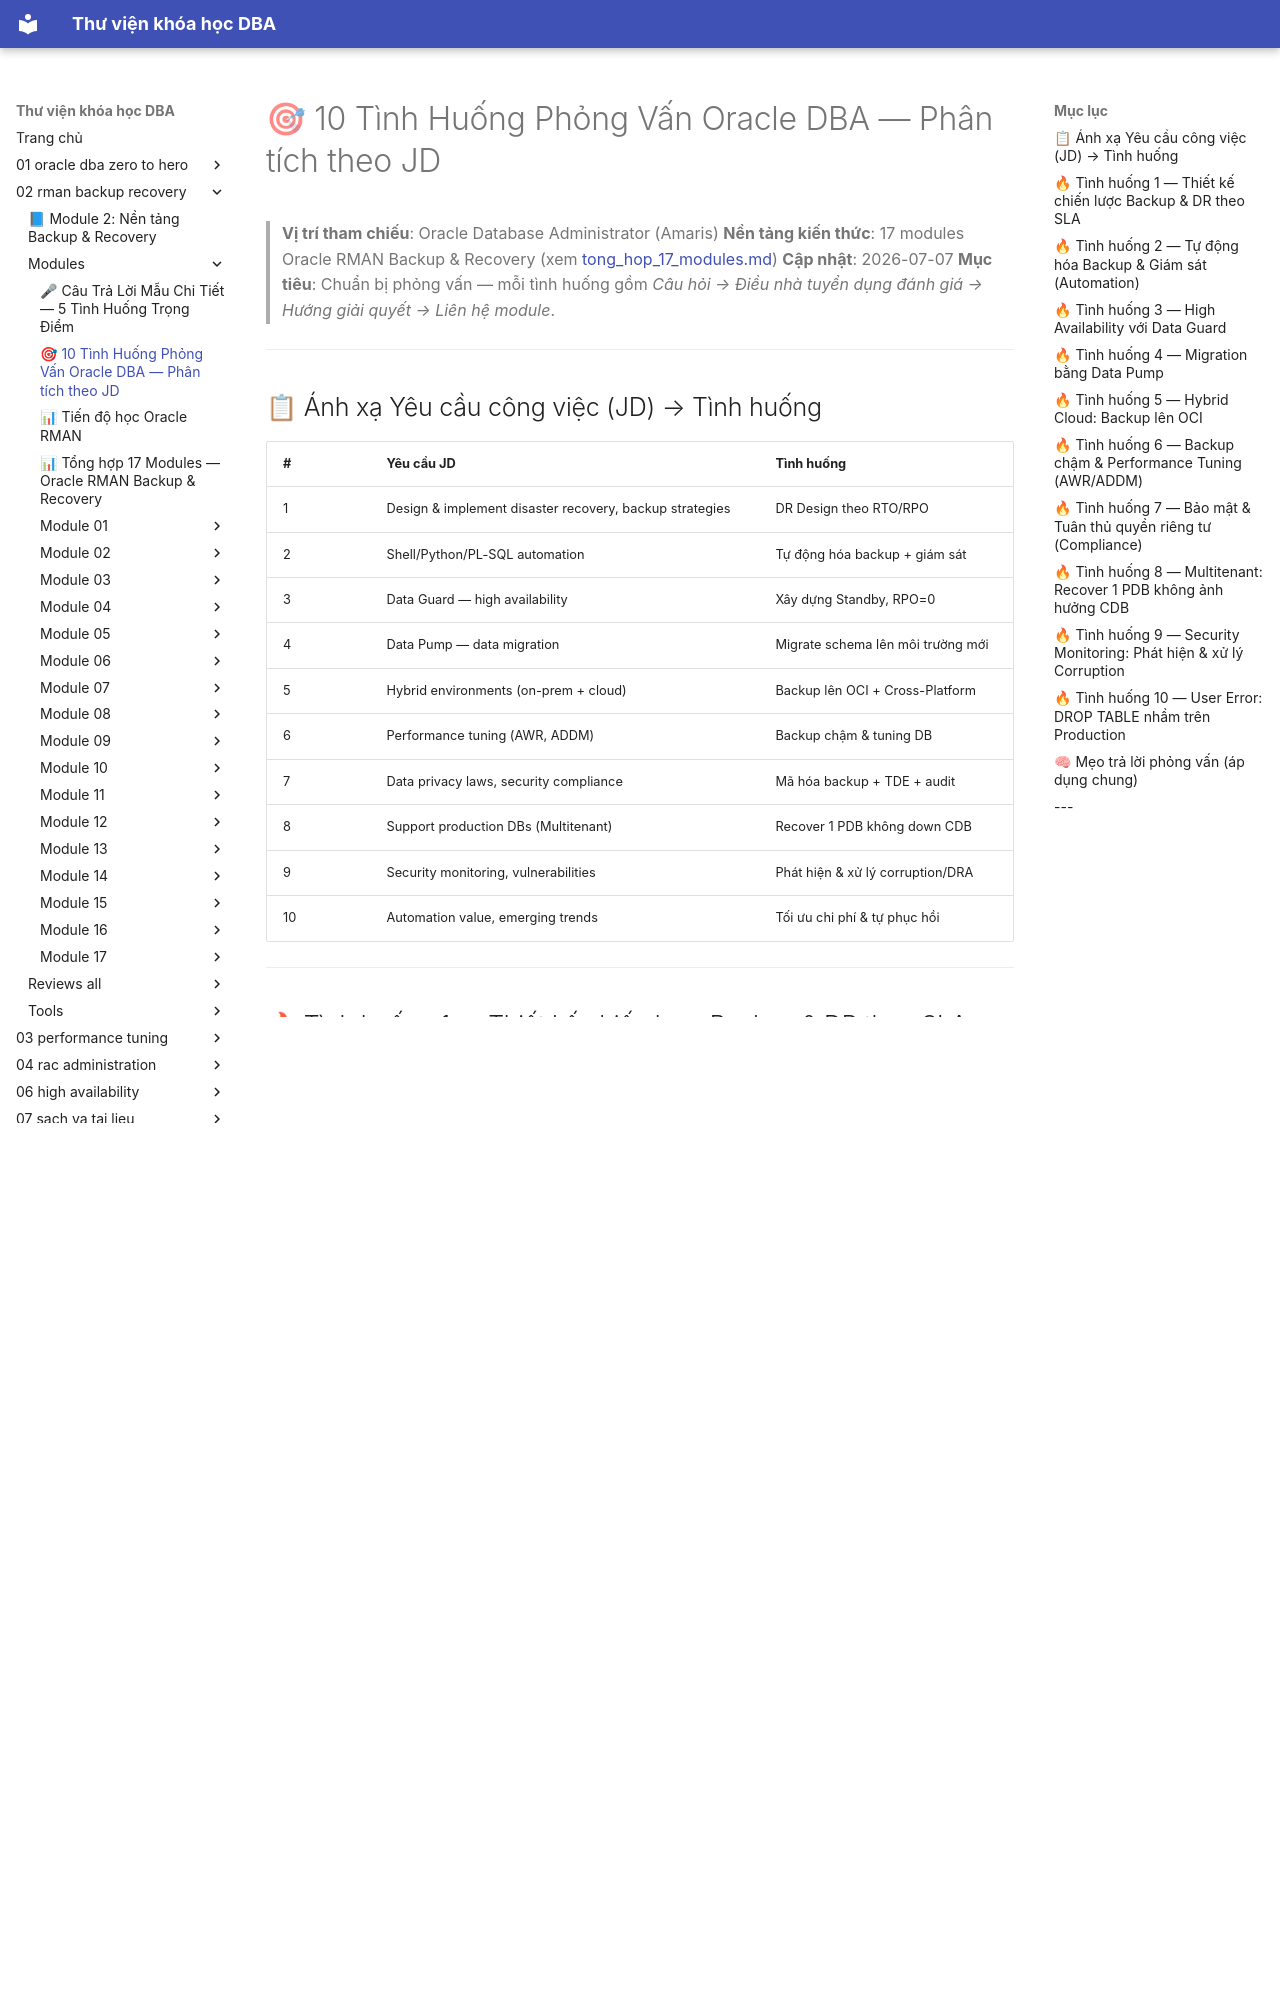

repository: quochuyag/MkDocs_local · page: 02-rman-backup-recovery/modules/interview-scenarios-dba/index.html · generator: mkdocs

---
title: 🎯 10 Tình Huống Phỏng Vấn Oracle DBA — Phân tích theo JD
course: 02-rman-backup-recovery
source: Oracle-Database-Backup-and-Recovery-using-RMAN/modules/interview_scenarios_dba.md
---

# 🎯 10 Tình Huống Phỏng Vấn Oracle DBA — Phân tích theo JD

> **Vị trí tham chiếu**: Oracle Database Administrator (Amaris)
> **Nền tảng kiến thức**: 17 modules Oracle RMAN Backup & Recovery (xem [tong_hop_17_modules.md](tong-hop-17-modules.md))
> **Cập nhật**: 2026-07-07
> **Mục tiêu**: Chuẩn bị phỏng vấn — mỗi tình huống gồm *Câu hỏi → Điều nhà tuyển dụng đánh giá → Hướng giải quyết → Liên hệ module*.

---

## 📋 Ánh xạ Yêu cầu công việc (JD) → Tình huống

| # | Yêu cầu JD | Tình huống |
|---|-----------|-----------|
| 1 | Design & implement disaster recovery, backup strategies | DR Design theo RTO/RPO |
| 2 | Shell/Python/PL-SQL automation | Tự động hóa backup + giám sát |
| 3 | Data Guard — high availability | Xây dựng Standby, RPO=0 |
| 4 | Data Pump — data migration | Migrate schema lên môi trường mới |
| 5 | Hybrid environments (on-prem + cloud) | Backup lên OCI + Cross-Platform |
| 6 | Performance tuning (AWR, ADDM) | Backup chậm & tuning DB |
| 7 | Data privacy laws, security compliance | Mã hóa backup + TDE + audit |
| 8 | Support production DBs (Multitenant) | Recover 1 PDB không down CDB |
| 9 | Security monitoring, vulnerabilities | Phát hiện & xử lý corruption/DRA |
| 10 | Automation value, emerging trends | Tối ưu chi phí & tự phục hồi |

---
